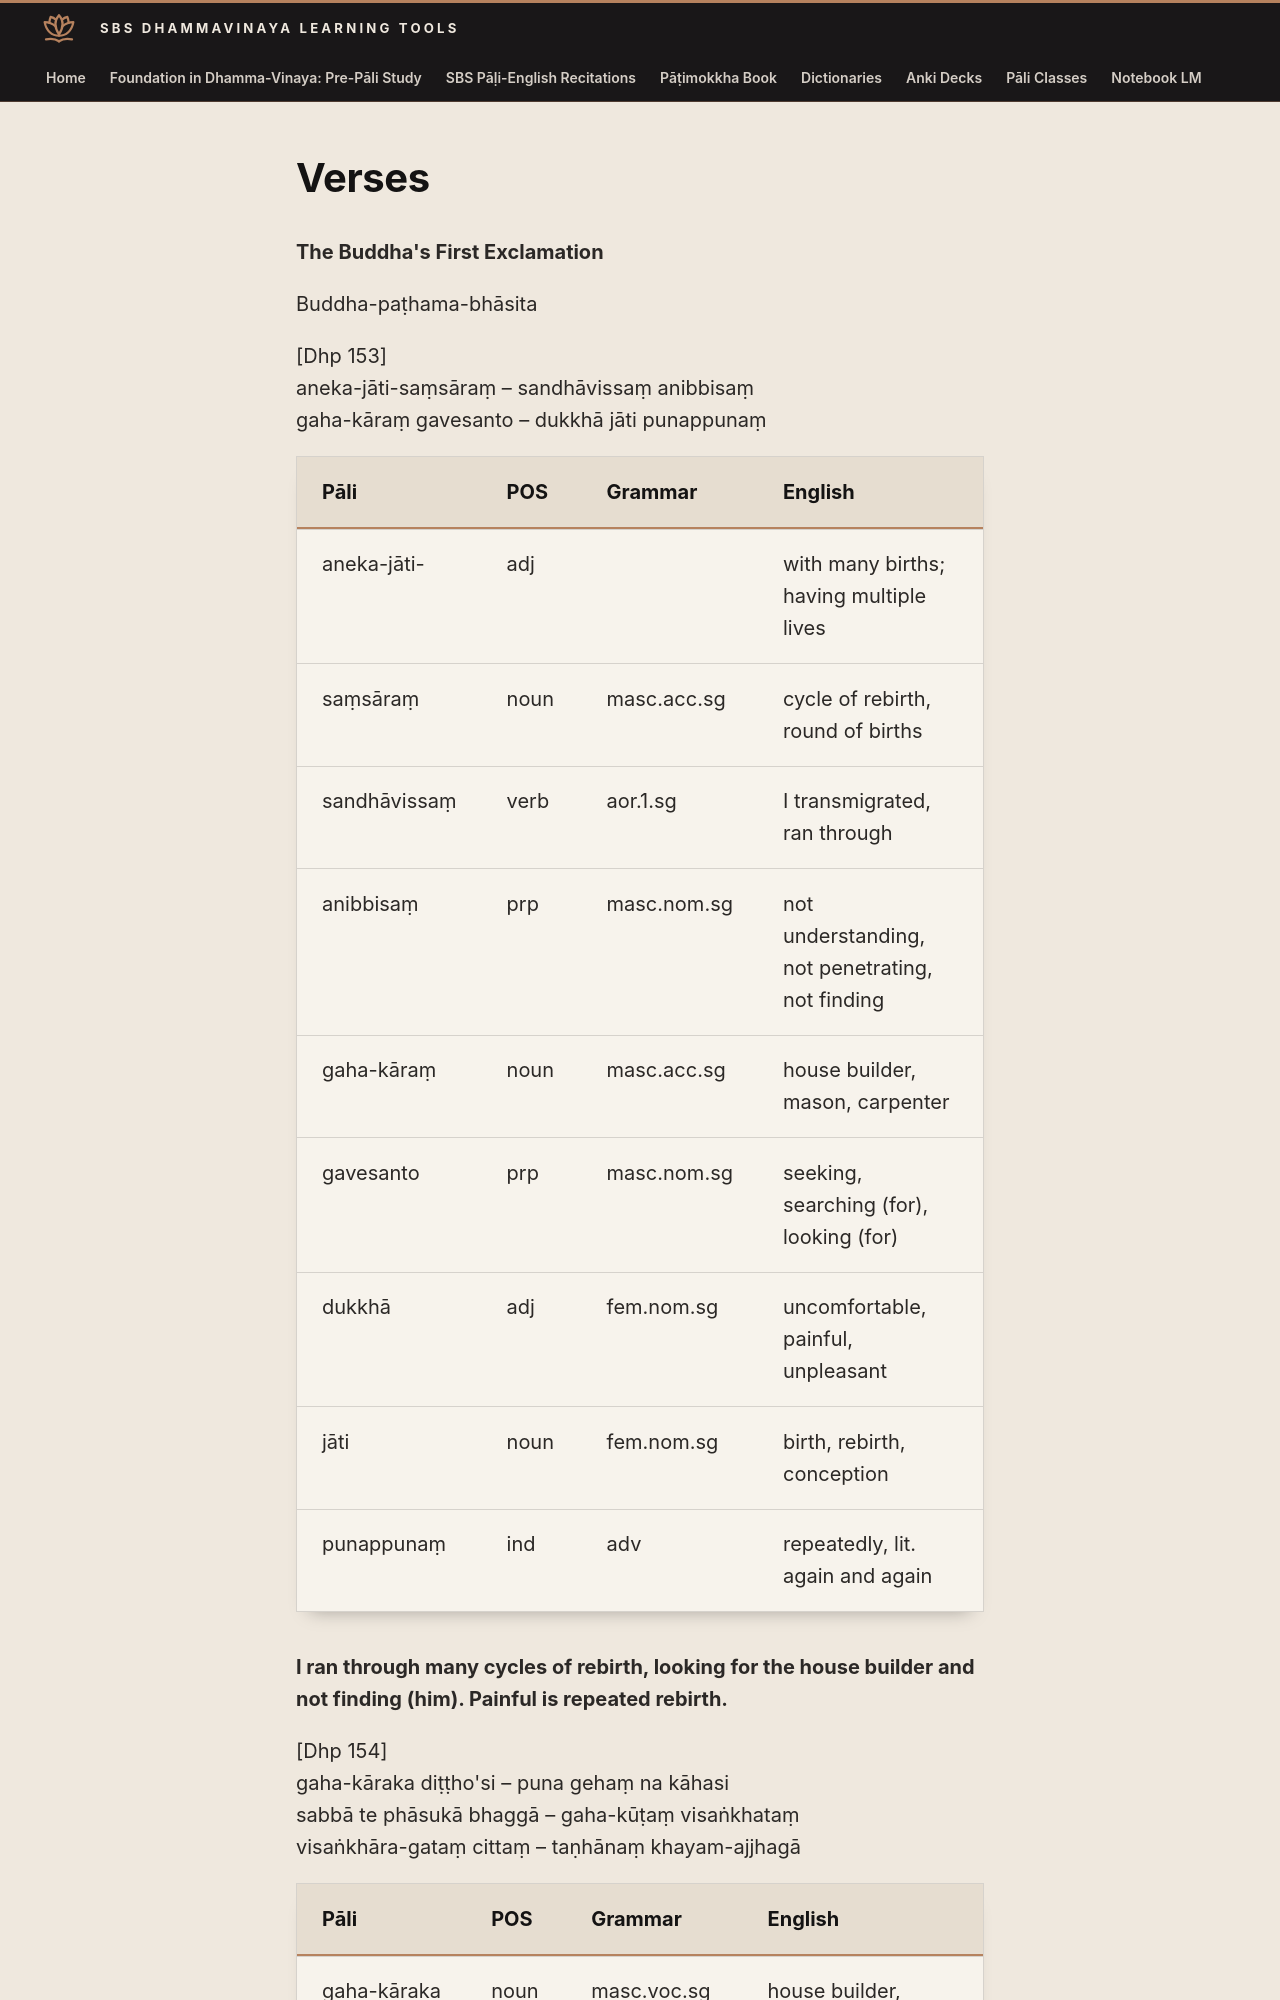

repository: sasanarakkha/study-tools · page: 6-pali-class/sbs-per-analysis/per-07-the-buddhas-first-exclamation/index.html · generator: mkdocs

# Verses

**The Buddha's First Exclamation**

Buddha-paṭhama-bhāsita

[Dhp 153]
aneka-jāti-saṃsāraṃ – sandhāvissaṃ anibbisaṃ
gaha-kāraṃ gavesanto – dukkhā jāti punappunaṃ

| Pāli | POS | Grammar | English |
| --- | --- | --- | --- |
| aneka-jāti- | adj | | with many births; having multiple lives |
| saṃsāraṃ | noun | masc.acc.sg | cycle of rebirth, round of births |
| sandhāvissaṃ | verb | aor.1.sg | I transmigrated, ran through |
| anibbisaṃ | prp | masc.nom.sg | not understanding, not penetrating, not finding |
| gaha-kāraṃ | noun | masc.acc.sg | house builder, mason, carpenter |
| gavesanto | prp | masc.nom.sg | seeking, searching (for), looking (for) |
| dukkhā | adj | fem.nom.sg | uncomfortable, painful, unpleasant |
| jāti | noun | fem.nom.sg | birth, rebirth, conception |
| punappunaṃ | ind | adv | repeatedly, lit. again and again |

**I ran through many cycles of rebirth, looking for the house builder and not finding (him). Painful is repeated rebirth.**

[Dhp 154]
gaha-kāraka diṭṭho'si – puna gehaṃ na kāhasi
sabbā te phāsukā bhaggā – gaha-kūṭaṃ visaṅkhataṃ
visaṅkhāra-gataṃ cittaṃ – taṇhānaṃ khayam-ajjhagā
